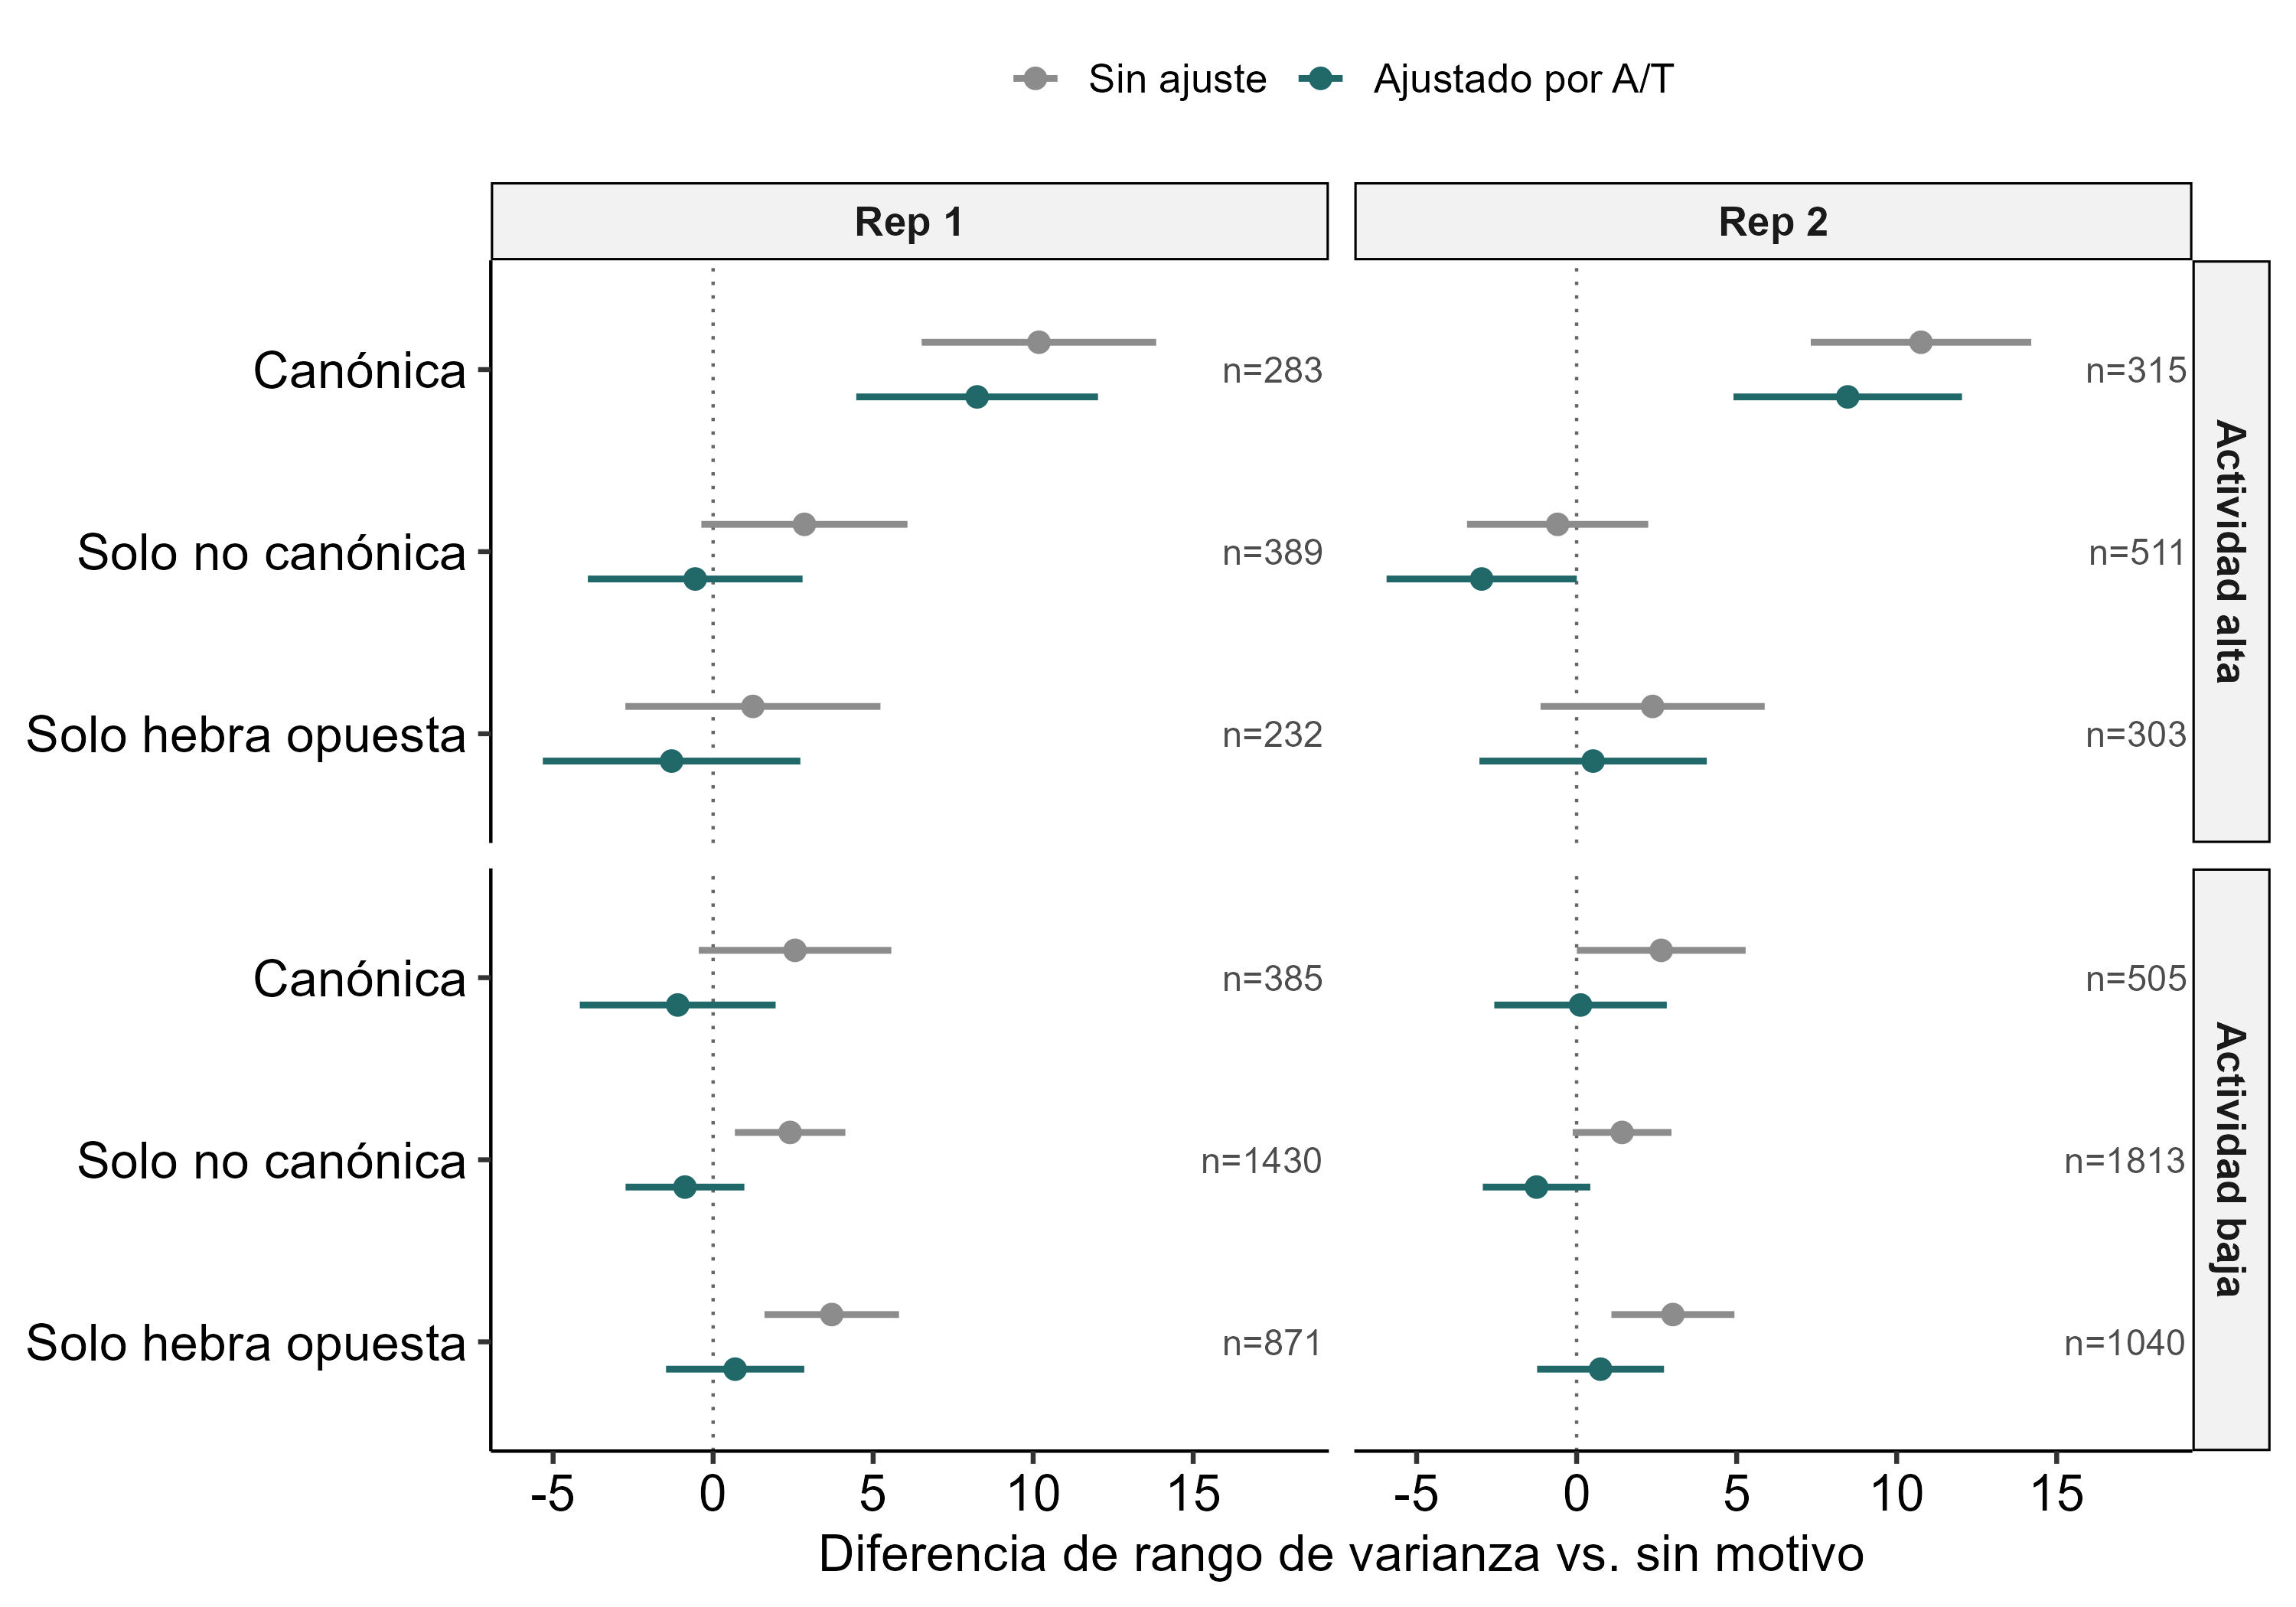

The data file committed next to this chart (first rows):
actividad	rep	clase	n	modelo	estimate	conf.low	conf.high	p.value
Alta	Rep 1	Canónica	283	Sin ajuste	10.18	6.517	13.84	5.593220667978802e-8
Alta	Rep 1	Solo no canónica	389	Sin ajuste	2.853	-0.3676	6.073	0.0825
Alta	Rep 1	Solo hebra opuesta	232	Sin ajuste	1.243	-2.742	5.229	0.5407
Alta	Rep 1	Canónica	283	Ajustado por A/T	8.249	4.473	12.03	1.913340716483727e-5
Alta	Rep 1	Solo no canónica	389	Ajustado por A/T	-0.5598	-3.914	2.795	0.7435
Alta	Rep 1	Solo hebra opuesta	232	Ajustado por A/T	-1.298	-5.321	2.726	0.5271
Alta	Rep 2	Canónica	315	Sin ajuste	10.76	7.316	14.2	1.0251322978043786e-9
Alta	Rep 2	Solo no canónica	511	Sin ajuste	-0.5938	-3.425	2.238	0.6809
Alta	Rep 2	Solo hebra opuesta	303	Sin ajuste	2.375	-1.127	5.876	0.1837
Alta	Rep 2	Canónica	315	Ajustado por A/T	8.471	4.901	12.04	3.4306360690499666e-6
Alta	Rep 2	Solo no canónica	511	Ajustado por A/T	-2.967	-5.939	0.005625	0.05043
Alta	Rep 2	Solo hebra opuesta	303	Ajustado por A/T	0.5148	-3.037	4.067	0.7763
Baja	Rep 1	Canónica	385	Sin ajuste	2.56	-0.4483	5.567	0.09533
Baja	Rep 1	Solo no canónica	1430	Sin ajuste	2.406	0.6796	4.132	0.006311
Baja	Rep 1	Solo hebra opuesta	871	Sin ajuste	3.707	1.606	5.808	5.471106945937034e-4
Baja	Rep 1	Canónica	385	Ajustado por A/T	-1.106	-4.165	1.954	0.4786
Baja	Rep 1	Solo no canónica	1430	Ajustado por A/T	-0.8799	-2.736	0.9762	0.3528
Baja	Rep 1	Solo hebra opuesta	871	Ajustado por A/T	0.688	-1.472	2.848	0.5324
Baja	Rep 2	Canónica	505	Sin ajuste	2.644	0.006758	5.28	0.04942
Baja	Rep 2	Solo no canónica	1813	Sin ajuste	1.42	-0.1227	2.964	0.07121
Baja	Rep 2	Solo hebra opuesta	1040	Sin ajuste	3.008	1.087	4.93	0.002157
Baja	Rep 2	Canónica	505	Ajustado por A/T	0.122	-2.573	2.817	0.9293
Baja	Rep 2	Solo no canónica	1813	Ajustado por A/T	-1.252	-2.932	0.4269	0.1438
Baja	Rep 2	Solo hebra opuesta	1040	Ajustado por A/T	0.7476	-1.235	2.73	0.4598
